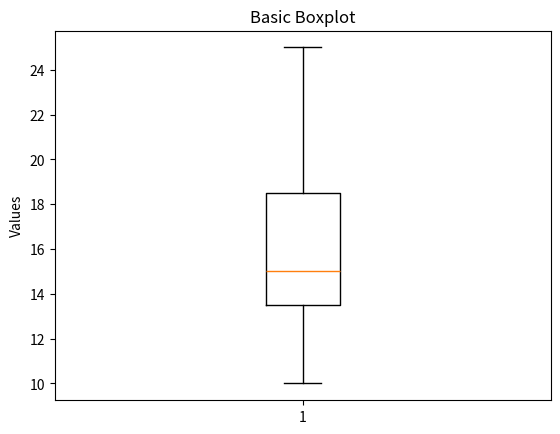

Recreate this plot in Python.
import matplotlib.pyplot as plt

import pandas as pd

data = [12, 15, 14, 10, 18, 21, 14, 16, 13, 19, 25]

plt.boxplot(data)
plt.title("Basic Boxplot")
plt.ylabel("Values")
plt.show()


x = [1, 2, 3, 4, 5]
y = [2, 3, 5, 7, 11]
x+y
print(x+y)
